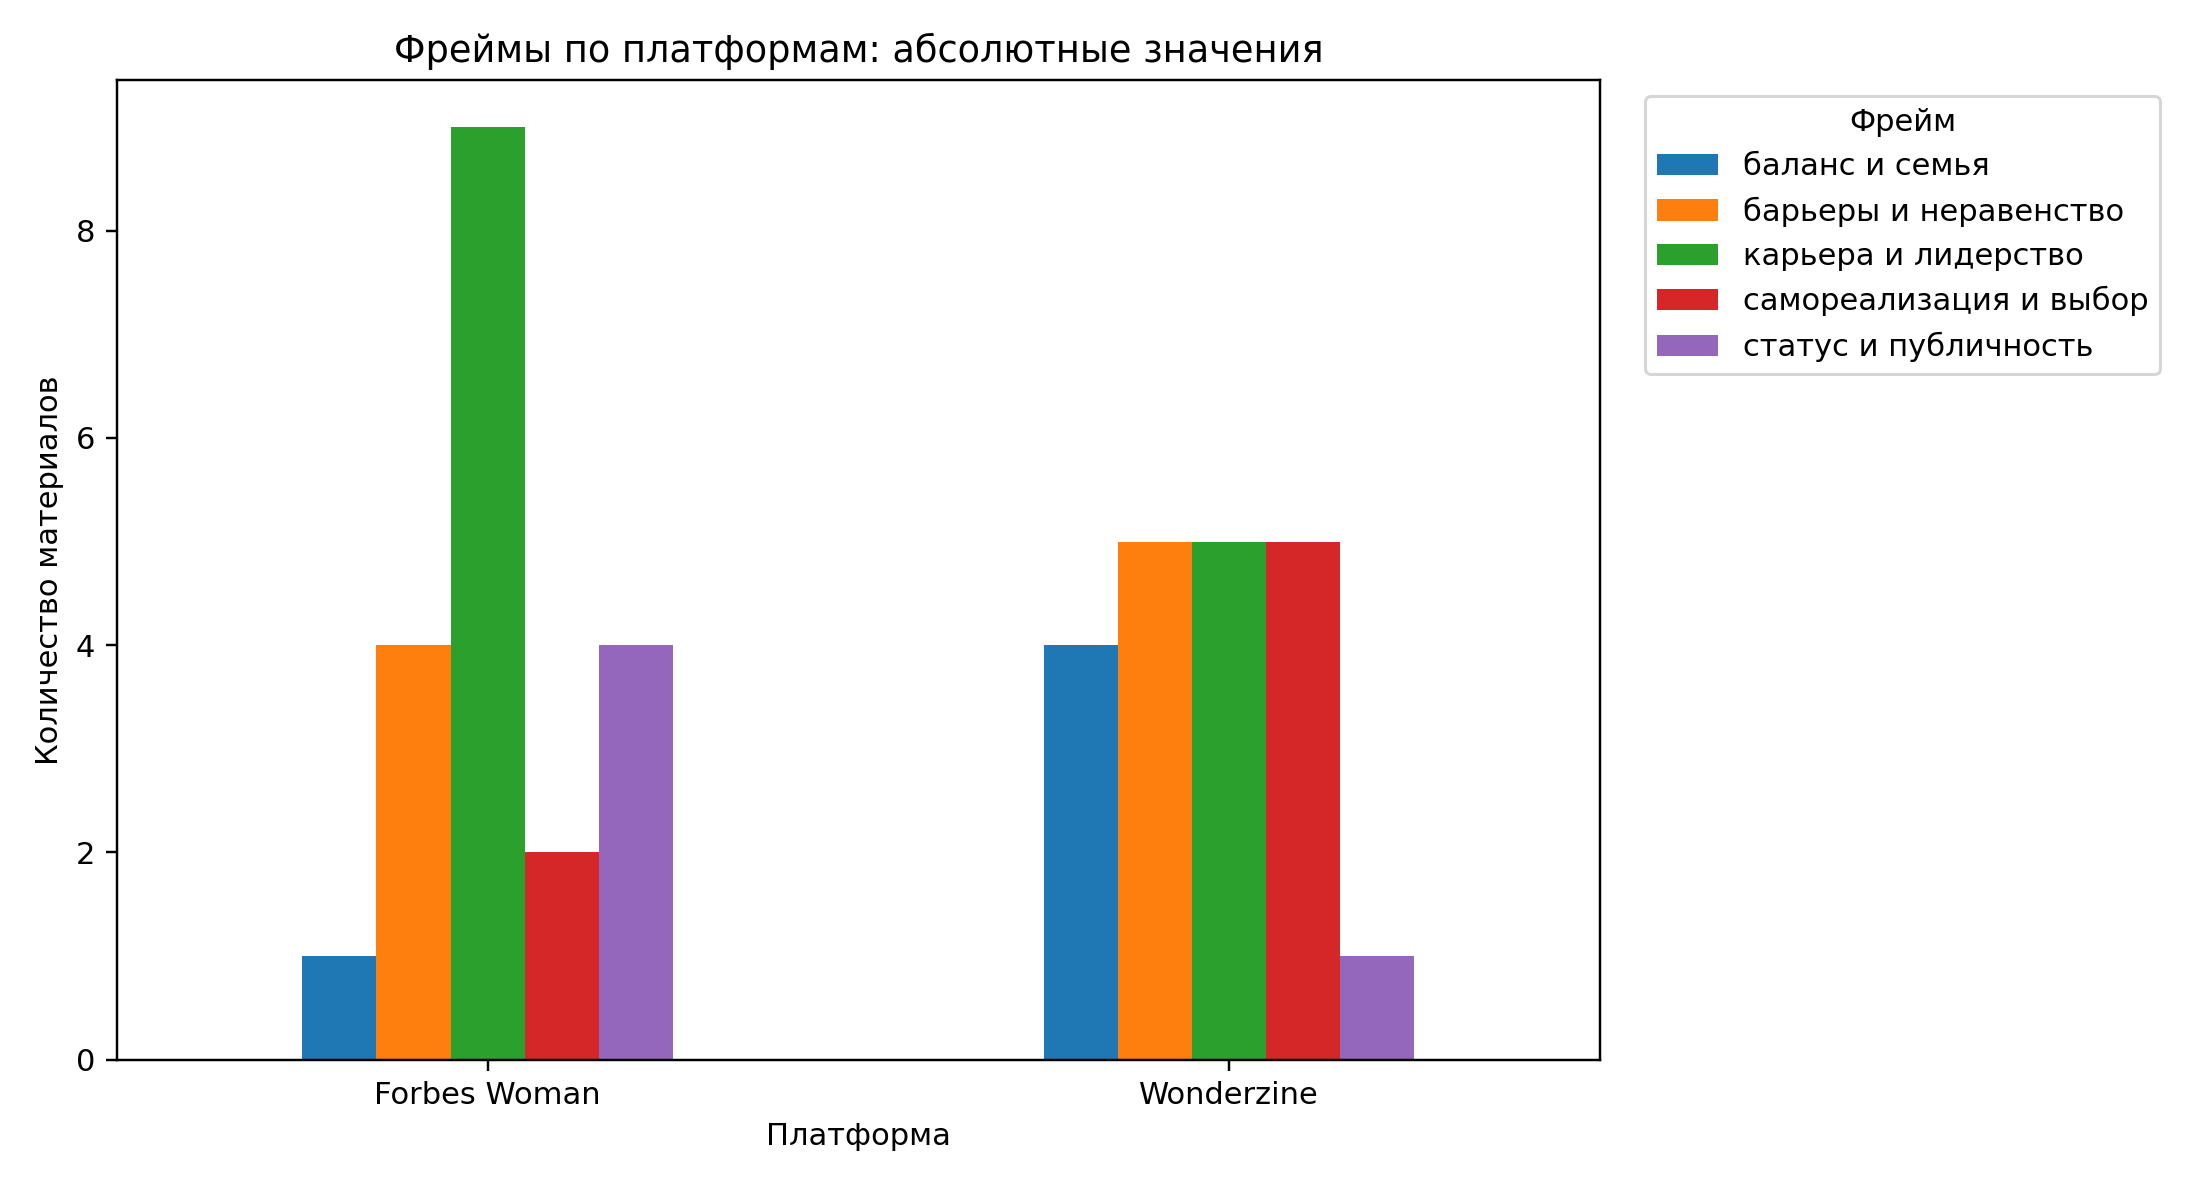

The file beside this chart, header and first rows:
platform, баланс и семья, барьеры и неравенство, карьера и лидерство, самореализация и выбор, статус и публичность
Forbes Woman, 1, 4, 9, 2, 4
Wonderzine, 4, 5, 5, 5, 1
